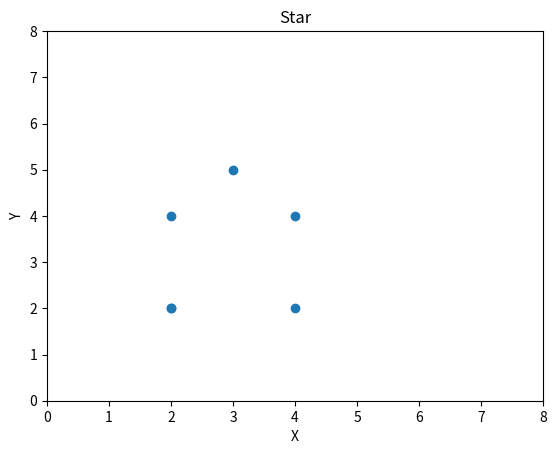

Reproduce this figure in Python.
import matplotlib.pyplot as pt 
y = [2,5,2,4,4,2] 
x = [2,3,4,2,4,2] 
pt.xlabel('X') 
pt.plot(x,y,'o')
pt.ylabel('Y')
pt.xlim(0,8) 
pt.ylim(0,8) 
pt.title('Star') 
pt.show()